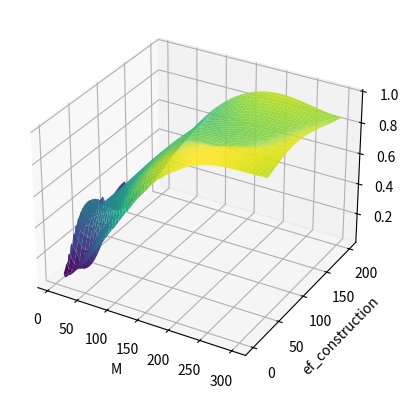

The script that saved this image:
import numpy as np
import matplotlib.pyplot as plt
from mpl_toolkits.mplot3d import Axes3D
from scipy.interpolate import griddata

# Measurements for n1024
M               = np.array([  10,   50,  100,  100,  10,   10,   20,   40,  200,  100,   200,  200,  200,  300,  300,  300,   300,    5])
ef_construction = np.array([  20,   50,   10,  100, 100,  200,   20,   40,  200,  200,   100,    0,   50,  100,   50,   50,   200,    5])
recall          = np.array([0.22, 0.49, 0.61, 0.72, 0.2, 0.27, 0.15, 0.43, 0.90, 0.72,  0.83, 0.96, 0.97, 0.95, 0.89, 0.89,  0.85, 0.02])




# Create a meshgrid for the data
M_grid, ef_grid = np.meshgrid(np.linspace(M.min(), M.max(), 300), 
                              np.linspace(ef_construction.min(), ef_construction.max(), 300))

# Interpolate recall values onto the meshgrid
recall_grid = griddata((M, ef_construction), recall, (M_grid, ef_grid), method='cubic')


# Plotting
fig = plt.figure()
ax = fig.add_subplot(111, projection='3d')

# Plot the surface
ax.plot_surface(M_grid, ef_grid, recall_grid, cmap='viridis')

# Add labels
ax.set_xlabel('M')
ax.set_ylabel('ef_construction')
ax.set_zlabel('recall')

plt.show()